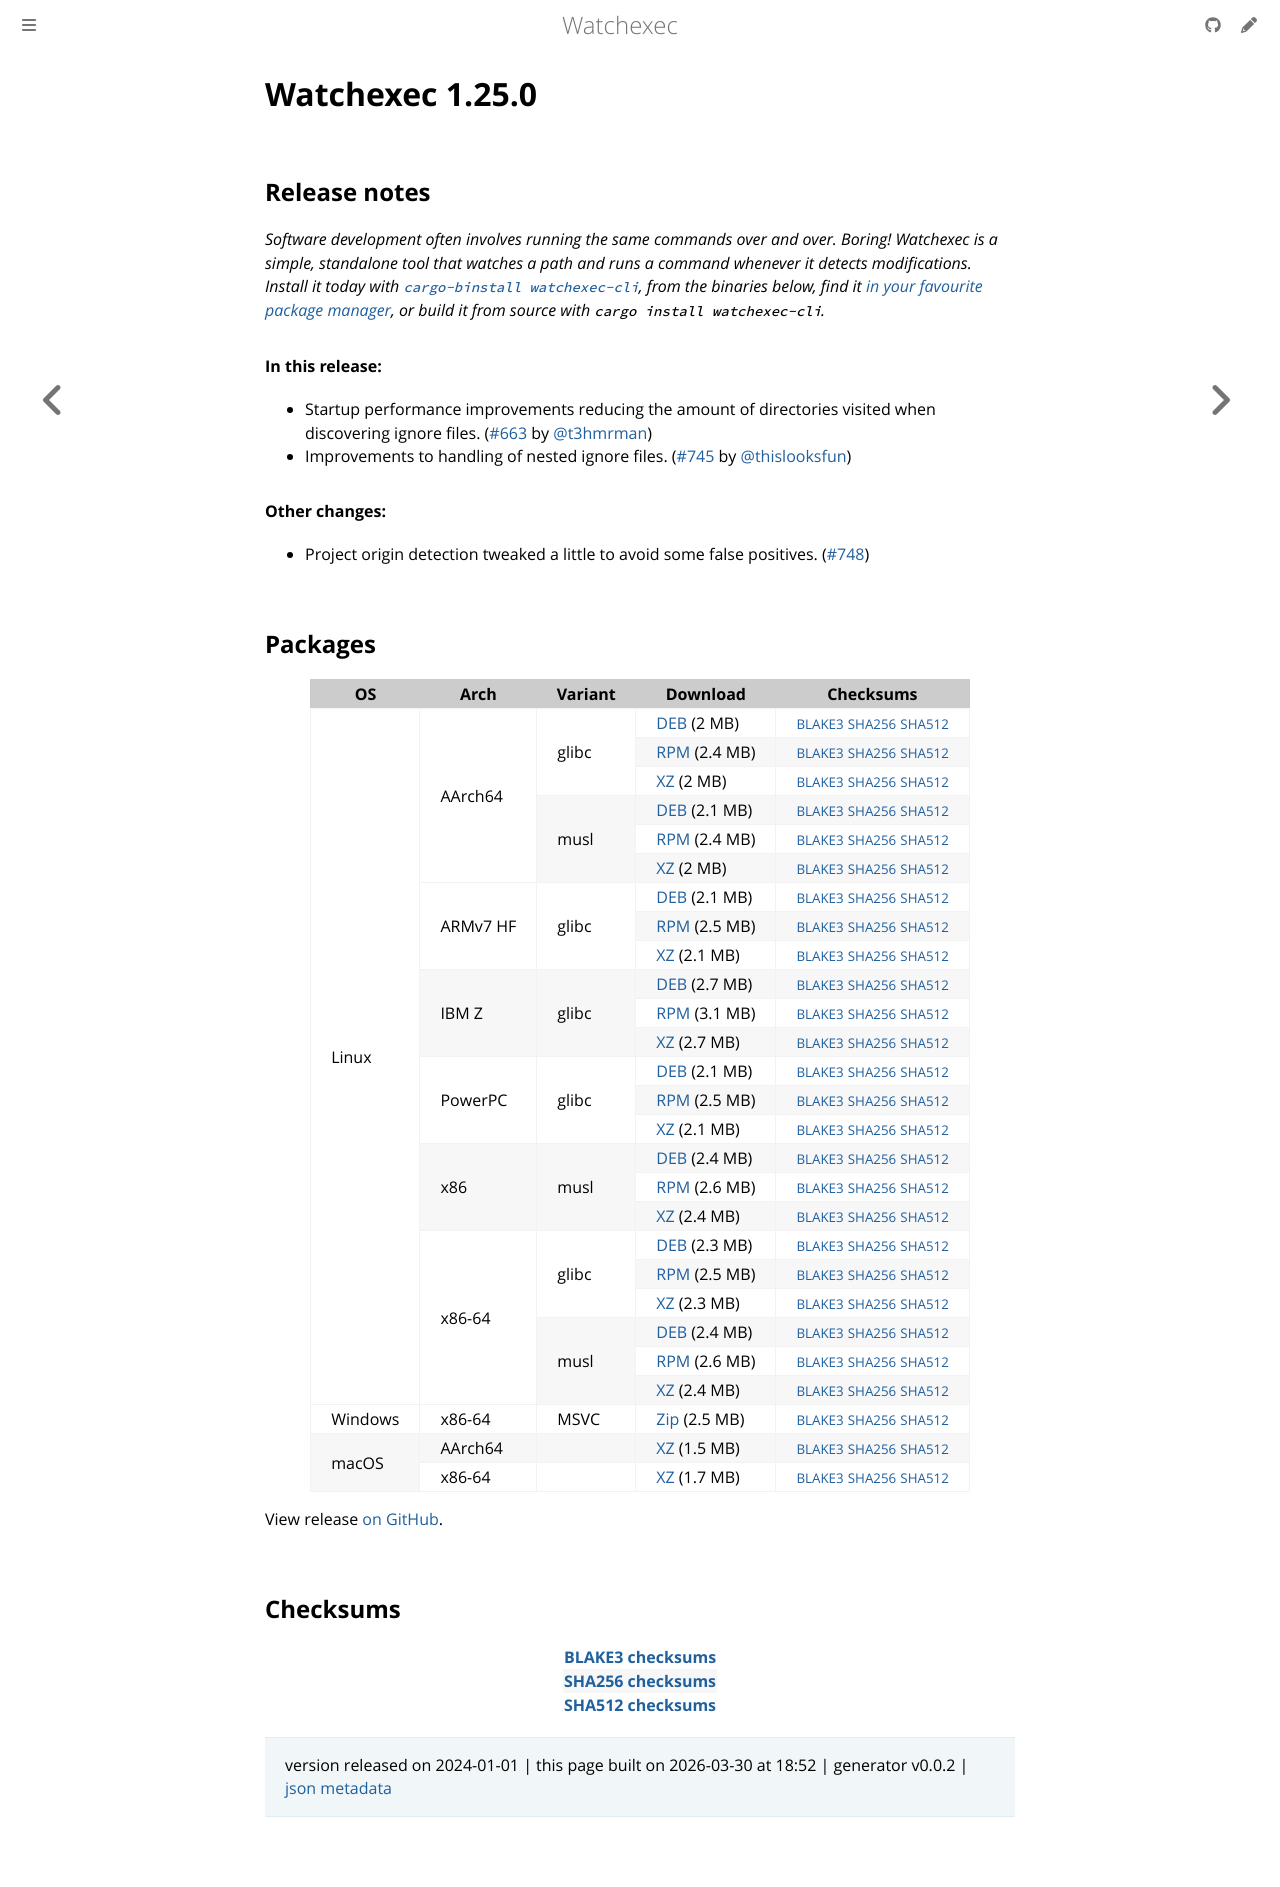

repository: watchexec/watchexec.github.io · page: downloads/watchexec/1.25.0/index.html · generator: mdbook

# Watchexec 1.25.0

## Release notes

<p dir="auto"><em>Software development often involves running the same commands over and over. Boring! Watchexec is a simple, standalone tool that watches a path and runs a command whenever it detects modifications. Install it today with <a href="https://github.com/cargo-bins/cargo-binstall"><code class="notranslate">cargo-binstall watchexec-cli</code></a>, from the binaries below, find it <a href="https://github.com/watchexec/watchexec/blob/main/doc/packages.md">in your favourite package manager</a>, or build it from source with <code class="notranslate">cargo install watchexec-cli</code>.</em></p>
<h4 dir="auto">In this release:</h4>
<ul dir="auto">
<li>Startup performance improvements reducing the amount of directories visited when discovering ignore files. (<a class="issue-link js-issue-link" data-error-text="Failed to load title" data-id="1944753518" data-permission-text="Title is private" data-url="https://github.com/watchexec/watchexec/issues/663" data-hovercard-type="pull_request" data-hovercard-url="/watchexec/watchexec/pull/663/hovercard" href="https://github.com/watchexec/watchexec/pull/663">#663</a> by <a class="user-mention notranslate" data-hovercard-type="user" data-hovercard-url="/users/t3hmrman/hovercard" data-octo-click="hovercard-link-click" data-octo-dimensions="link_type:self" href="https://github.com/t3hmrman">@t3hmrman</a>)</li>
<li>Improvements to handling of nested ignore files. (<a class="issue-link js-issue-link" data-error-text="Failed to load title" data-id="2057577042" data-permission-text="Title is private" data-url="https://github.com/watchexec/watchexec/issues/745" data-hovercard-type="issue" data-hovercard-url="/watchexec/watchexec/issues/745/hovercard" href="https://github.com/watchexec/watchexec/issues/745">#745</a> by <a class="user-mention notranslate" data-hovercard-type="user" data-hovercard-url="/users/thislooksfun/hovercard" data-octo-click="hovercard-link-click" data-octo-dimensions="link_type:self" href="https://github.com/thislooksfun">@thislooksfun</a>)</li>
</ul>
<h4 dir="auto">Other changes:</h4>
<ul dir="auto">
<li>Project origin detection tweaked a little to avoid some false positives. (<a class="issue-link js-issue-link" data-error-text="Failed to load title" data-id="2061286071" data-permission-text="Title is private" data-url="https://github.com/watchexec/watchexec/issues/748" data-hovercard-type="pull_request" data-hovercard-url="/watchexec/watchexec/pull/748/hovercard" href="https://github.com/watchexec/watchexec/pull/748">#748</a>)</li>
</ul>

## Packages

<table class="downloads">
<thead>
<tr>
<th>OS</th>
<th>Arch</th>
<th>Variant</th>
<th>Download</th>

<th>Checksums</th>
</tr>
</thead>
<tbody>
<tr>
						<td rowspan="24">Linux</td>
						
<td rowspan="6">AArch64</td>
            
						
<td rowspan="3">glibc</td>
            
<td><a class="download" href="https://github.com/watchexec/watchexec/releases/download/v1.25.0/watchexec-1.25.0-aarch64-unknown-linux-gnu.deb">DEB</a> (2 MB)</td>
						<td><small><a href="https://github.com/watchexec/watchexec/releases/download/v1.25.0/watchexec-1.25.0-aarch64-unknown-linux-gnu.deb.b3">BLAKE3</a></small> <small><a href="https://github.com/watchexec/watchexec/releases/download/v1.25.0/watchexec-1.25.0-aarch64-unknown-linux-gnu.deb.sha256">SHA256</a></small> <small><a href="https://github.com/watchexec/watchexec/releases/download/v1.25.0/watchexec-1.25.0-aarch64-unknown-linux-gnu.deb.sha512">SHA512</a></small></td>
</tr>
					
<tr>
						
						
						
<td><a class="download" href="https://github.com/watchexec/watchexec/releases/download/v1.25.0/watchexec-1.25.0-aarch64-unknown-linux-gnu.rpm">RPM</a> (2.4 MB)</td>
						<td><small><a href="https://github.com/watchexec/watchexec/releases/download/v1.25.0/watchexec-1.25.0-aarch64-unknown-linux-gnu.rpm.b3">BLAKE3</a></small> <small><a href="https://github.com/watchexec/watchexec/releases/download/v1.25.0/watchexec-1.25.0-aarch64-unknown-linux-gnu.rpm.sha256">SHA256</a></small> <small><a href="https://github.com/watchexec/watchexec/releases/download/v1.25.0/watchexec-1.25.0-aarch64-unknown-linux-gnu.rpm.sha512">SHA512</a></small></td>
</tr>
					
<tr>
						
						
						
<td><a class="download" href="https://github.com/watchexec/watchexec/releases/download/v1.25.0/watchexec-1.25.0-aarch64-unknown-linux-gnu.tar.xz">XZ</a> (2 MB)</td>
						<td><small><a href="https://github.com/watchexec/watchexec/releases/download/v1.25.0/watchexec-1.25.0-aarch64-unknown-linux-gnu.tar.xz.b3">BLAKE3</a></small> <small><a href="https://github.com/watchexec/watchexec/releases/download/v1.25.0/watchexec-1.25.0-aarch64-unknown-linux-gnu.tar.xz.sha256">SHA256</a></small> <small><a href="https://github.com/watchexec/watchexec/releases/download/v1.25.0/watchexec-1.25.0-aarch64-unknown-linux-gnu.tar.xz.sha512">SHA512</a></small></td>
</tr>
					
<tr>
						
						
						
<td rowspan="3">musl</td>
            
<td><a class="download" href="https://github.com/watchexec/watchexec/releases/download/v1.25.0/watchexec-1.25.0-aarch64-unknown-linux-musl.deb">DEB</a> (2.1 MB)</td>
						<td><small><a href="https://github.com/watchexec/watchexec/releases/download/v1.25.0/watchexec-1.25.0-aarch64-unknown-linux-musl.deb.b3">BLAKE3</a></small> <small><a href="https://github.com/watchexec/watchexec/releases/download/v1.25.0/watchexec-1.25.0-aarch64-unknown-linux-musl.deb.sha256">SHA256</a></small> <small><a href="https://github.com/watchexec/watchexec/releases/download/v1.25.0/watchexec-1.25.0-aarch64-unknown-linux-musl.deb.sha512">SHA512</a></small></td>
</tr>
					
<tr>
						
						
						
<td><a class="download" href="https://github.com/watchexec/watchexec/releases/download/v1.25.0/watchexec-1.25.0-aarch64-unknown-linux-musl.rpm">RPM</a> (2.4 MB)</td>
						<td><small><a href="https://github.com/watchexec/watchexec/releases/download/v1.25.0/watchexec-1.25.0-aarch64-unknown-linux-musl.rpm.b3">BLAKE3</a></small> <small><a href="https://github.com/watchexec/watchexec/releases/download/v1.25.0/watchexec-1.25.0-aarch64-unknown-linux-musl.rpm.sha256">SHA256</a></small> <small><a href="https://github.com/watchexec/watchexec/releases/download/v1.25.0/watchexec-1.25.0-aarch64-unknown-linux-musl.rpm.sha512">SHA512</a></small></td>
</tr>
					
<tr>
						
						
						
<td><a class="download" href="https://github.com/watchexec/watchexec/releases/download/v1.25.0/watchexec-1.25.0-aarch64-unknown-linux-musl.tar.xz">XZ</a> (2 MB)</td>
						<td><small><a href="https://github.com/watchexec/watchexec/releases/download/v1.25.0/watchexec-1.25.0-aarch64-unknown-linux-musl.tar.xz.b3">BLAKE3</a></small> <small><a href="https://github.com/watchexec/watchexec/releases/download/v1.25.0/watchexec-1.25.0-aarch64-unknown-linux-musl.tar.xz.sha256">SHA256</a></small> <small><a href="https://github.com/watchexec/watchexec/releases/download/v1.25.0/watchexec-1.25.0-aarch64-unknown-linux-musl.tar.xz.sha512">SHA512</a></small></td>
</tr>
					
<tr>
						
						
<td rowspan="3">ARMv7 HF</td>
            
						
<td rowspan="3">glibc</td>
            
<td><a class="download" href="https://github.com/watchexec/watchexec/releases/download/v1.25.0/watchexec-1.25.0-armv7-unknown-linux-gnueabihf.deb">DEB</a> (2.1 MB)</td>
						<td><small><a href="https://github.com/watchexec/watchexec/releases/download/v1.25.0/watchexec-1.25.0-armv7-unknown-linux-gnueabihf.deb.b3">BLAKE3</a></small> <small><a href="https://github.com/watchexec/watchexec/releases/download/v1.25.0/watchexec-1.25.0-armv7-unknown-linux-gnueabihf.deb.sha256">SHA256</a></small> <small><a href="https://github.com/watchexec/watchexec/releases/download/v1.25.0/watchexec-1.25.0-armv7-unknown-linux-gnueabihf.deb.sha512">SHA512</a></small></td>
</tr>
					
<tr>
						
						
						
<td><a class="download" href="https://github.com/watchexec/watchexec/releases/download/v1.25.0/watchexec-1.25.0-armv7-unknown-linux-gnueabihf.rpm">RPM</a> (2.5 MB)</td>
						<td><small><a href="https://github.com/watchexec/watchexec/releases/download/v1.25.0/watchexec-1.25.0-armv7-unknown-linux-gnueabihf.rpm.b3">BLAKE3</a></small> <small><a href="https://github.com/watchexec/watchexec/releases/download/v1.25.0/watchexec-1.25.0-armv7-unknown-linux-gnueabihf.rpm.sha256">SHA256</a></small> <small><a href="https://github.com/watchexec/watchexec/releases/download/v1.25.0/watchexec-1.25.0-armv7-unknown-linux-gnueabihf.rpm.sha512">SHA512</a></small></td>
</tr>
					
<tr>
						
						
						
<td><a class="download" href="https://github.com/watchexec/watchexec/releases/download/v1.25.0/watchexec-1.25.0-armv7-unknown-linux-gnueabihf.tar.xz">XZ</a> (2.1 MB)</td>
						<td><small><a href="https://github.com/watchexec/watchexec/releases/download/v1.25.0/watchexec-1.25.0-armv7-unknown-linux-gnueabihf.tar.xz.b3">BLAKE3</a></small> <small><a href="https://github.com/watchexec/watchexec/releases/download/v1.25.0/watchexec-1.25.0-armv7-unknown-linux-gnueabihf.tar.xz.sha256">SHA256</a></small> <small><a href="https://github.com/watchexec/watchexec/releases/download/v1.25.0/watchexec-1.25.0-armv7-unknown-linux-gnueabihf.tar.xz.sha512">SHA512</a></small></td>
</tr>
					
<tr>
						
						
<td rowspan="3">IBM Z</td>
            
						
<td rowspan="3">glibc</td>
            
<td><a class="download" href="https://github.com/watchexec/watchexec/releases/download/v1.25.0/watchexec-1.25.0-s390x-unknown-linux-gnu.deb">DEB</a> (2.7 MB)</td>
						<td><small><a href="https://github.com/watchexec/watchexec/releases/download/v1.25.0/watchexec-1.25.0-s390x-unknown-linux-gnu.deb.b3">BLAKE3</a></small> <small><a href="https://github.com/watchexec/watchexec/releases/download/v1.25.0/watchexec-1.25.0-s390x-unknown-linux-gnu.deb.sha256">SHA256</a></small> <small><a href="https://github.com/watchexec/watchexec/releases/download/v1.25.0/watchexec-1.25.0-s390x-unknown-linux-gnu.deb.sha512">SHA512</a></small></td>
</tr>
					
<tr>
						
						
						
<td><a class="download" href="https://github.com/watchexec/watchexec/releases/download/v1.25.0/watchexec-1.25.0-s390x-unknown-linux-gnu.rpm">RPM</a> (3.1 MB)</td>
						<td><small><a href="https://github.com/watchexec/watchexec/releases/download/v1.25.0/watchexec-1.25.0-s390x-unknown-linux-gnu.rpm.b3">BLAKE3</a></small> <small><a href="https://github.com/watchexec/watchexec/releases/download/v1.25.0/watchexec-1.25.0-s390x-unknown-linux-gnu.rpm.sha256">SHA256</a></small> <small><a href="https://github.com/watchexec/watchexec/releases/download/v1.25.0/watchexec-1.25.0-s390x-unknown-linux-gnu.rpm.sha512">SHA512</a></small></td>
</tr>
					
<tr>
						
						
						
<td><a class="download" href="https://github.com/watchexec/watchexec/releases/download/v1.25.0/watchexec-1.25.0-s390x-unknown-linux-gnu.tar.xz">XZ</a> (2.7 MB)</td>
						<td><small><a href="https://github.com/watchexec/watchexec/releases/download/v1.25.0/watchexec-1.25.0-s390x-unknown-linux-gnu.tar.xz.b3">BLAKE3</a></small> <small><a href="https://github.com/watchexec/watchexec/releases/download/v1.25.0/watchexec-1.25.0-s390x-unknown-linux-gnu.tar.xz.sha256">SHA256</a></small> <small><a href="https://github.com/watchexec/watchexec/releases/download/v1.25.0/watchexec-1.25.0-s390x-unknown-linux-gnu.tar.xz.sha512">SHA512</a></small></td>
</tr>
					
<tr>
						
						
<td rowspan="3">PowerPC</td>
            
						
<td rowspan="3">glibc</td>
            
<td><a class="download" href="https://github.com/watchexec/watchexec/releases/download/v1.25.0/watchexec-1.25.0-powerpc64le-unknown-linux-gnu.deb">DEB</a> (2.1 MB)</td>
						<td><small><a href="https://github.com/watchexec/watchexec/releases/download/v1.25.0/watchexec-1.25.0-powerpc64le-unknown-linux-gnu.deb.b3">BLAKE3</a></small> <small><a href="https://github.com/watchexec/watchexec/releases/download/v1.25.0/watchexec-1.25.0-powerpc64le-unknown-linux-gnu.deb.sha256">SHA256</a></small> <small><a href="https://github.com/watchexec/watchexec/releases/download/v1.25.0/watchexec-1.25.0-powerpc64le-unknown-linux-gnu.deb.sha512">SHA512</a></small></td>
</tr>
					
<tr>
						
						
						
<td><a class="download" href="https://github.com/watchexec/watchexec/releases/download/v1.25.0/watchexec-1.25.0-powerpc64le-unknown-linux-gnu.rpm">RPM</a> (2.5 MB)</td>
						<td><small><a href="https://github.com/watchexec/watchexec/releases/download/v1.25.0/watchexec-1.25.0-powerpc64le-unknown-linux-gnu.rpm.b3">BLAKE3</a></small> <small><a href="https://github.com/watchexec/watchexec/releases/download/v1.25.0/watchexec-1.25.0-powerpc64le-unknown-linux-gnu.rpm.sha256">SHA256</a></small> <small><a href="https://github.com/watchexec/watchexec/releases/download/v1.25.0/watchexec-1.25.0-powerpc64le-unknown-linux-gnu.rpm.sha512">SHA512</a></small></td>
</tr>
					
<tr>
						
						
						
<td><a class="download" href="https://github.com/watchexec/watchexec/releases/download/v1.25.0/watchexec-1.25.0-powerpc64le-unknown-linux-gnu.tar.xz">XZ</a> (2.1 MB)</td>
						<td><small><a href="https://github.com/watchexec/watchexec/releases/download/v1.25.0/watchexec-1.25.0-powerpc64le-unknown-linux-gnu.tar.xz.b3">BLAKE3</a></small> <small><a href="https://github.com/watchexec/watchexec/releases/download/v1.25.0/watchexec-1.25.0-powerpc64le-unknown-linux-gnu.tar.xz.sha256">SHA256</a></small> <small><a href="https://github.com/watchexec/watchexec/releases/download/v1.25.0/watchexec-1.25.0-powerpc64le-unknown-linux-gnu.tar.xz.sha512">SHA512</a></small></td>
</tr>
					
<tr>
						
						
<td rowspan="3">x86</td>
            
						
<td rowspan="3">musl</td>
            
<td><a class="download" href="https://github.com/watchexec/watchexec/releases/download/v1.25.0/watchexec-1.25.0-i686-unknown-linux-musl.deb">DEB</a> (2.4 MB)</td>
						<td><small><a href="https://github.com/watchexec/watchexec/releases/download/v1.25.0/watchexec-1.25.0-i686-unknown-linux-musl.deb.b3">BLAKE3</a></small> <small><a href="https://github.com/watchexec/watchexec/releases/download/v1.25.0/watchexec-1.25.0-i686-unknown-linux-musl.deb.sha256">SHA256</a></small> <small><a href="https://github.com/watchexec/watchexec/releases/download/v1.25.0/watchexec-1.25.0-i686-unknown-linux-musl.deb.sha512">SHA512</a></small></td>
</tr>
					
<tr>
						
						
						
<td><a class="download" href="https://github.com/watchexec/watchexec/releases/download/v1.25.0/watchexec-1.25.0-i686-unknown-linux-musl.rpm">RPM</a> (2.6 MB)</td>
						<td><small><a href="https://github.com/watchexec/watchexec/releases/download/v1.25.0/watchexec-1.25.0-i686-unknown-linux-musl.rpm.b3">BLAKE3</a></small> <small><a href="https://github.com/watchexec/watchexec/releases/download/v1.25.0/watchexec-1.25.0-i686-unknown-linux-musl.rpm.sha256">SHA256</a></small> <small><a href="https://github.com/watchexec/watchexec/releases/download/v1.25.0/watchexec-1.25.0-i686-unknown-linux-musl.rpm.sha512">SHA512</a></small></td>
</tr>
					
<tr>
						
						
						
<td><a class="download" href="https://github.com/watchexec/watchexec/releases/download/v1.25.0/watchexec-1.25.0-i686-unknown-linux-musl.tar.xz">XZ</a> (2.4 MB)</td>
						<td><small><a href="https://github.com/watchexec/watchexec/releases/download/v1.25.0/watchexec-1.25.0-i686-unknown-linux-musl.tar.xz.b3">BLAKE3</a></small> <small><a href="https://github.com/watchexec/watchexec/releases/download/v1.25.0/watchexec-1.25.0-i686-unknown-linux-musl.tar.xz.sha256">SHA256</a></small> <small><a href="https://github.com/watchexec/watchexec/releases/download/v1.25.0/watchexec-1.25.0-i686-unknown-linux-musl.tar.xz.sha512">SHA512</a></small></td>
</tr>
					
<tr>
						
						
<td rowspan="6">x86-64</td>
            
						
<td rowspan="3">glibc</td>
            
<td><a class="download" href="https://github.com/watchexec/watchexec/releases/download/v1.25.0/watchexec-1.25.0-x86_64-unknown-linux-gnu.deb">DEB</a> (2.3 MB)</td>
						<td><small><a href="https://github.com/watchexec/watchexec/releases/download/v1.25.0/watchexec-1.25.0-x86_64-unknown-linux-gnu.deb.b3">BLAKE3</a></small> <small><a href="https://github.com/watchexec/watchexec/releases/download/v1.25.0/watchexec-1.25.0-x86_64-unknown-linux-gnu.deb.sha256">SHA256</a></small> <small><a href="https://github.com/watchexec/watchexec/releases/download/v1.25.0/watchexec-1.25.0-x86_64-unknown-linux-gnu.deb.sha512">SHA512</a></small></td>
</tr>
					
<tr>
						
						
						
<td><a class="download" href="https://github.com/watchexec/watchexec/releases/download/v1.25.0/watchexec-1.25.0-x86_64-unknown-linux-gnu.rpm">RPM</a> (2.5 MB)</td>
						<td><small><a href="https://github.com/watchexec/watchexec/releases/download/v1.25.0/watchexec-1.25.0-x86_64-unknown-linux-gnu.rpm.b3">BLAKE3</a></small> <small><a href="https://github.com/watchexec/watchexec/releases/download/v1.25.0/watchexec-1.25.0-x86_64-unknown-linux-gnu.rpm.sha256">SHA256</a></small> <small><a href="https://github.com/watchexec/watchexec/releases/download/v1.25.0/watchexec-1.25.0-x86_64-unknown-linux-gnu.rpm.sha512">SHA512</a></small></td>
</tr>
					
<tr>
						
						
						
<td><a class="download" href="https://github.com/watchexec/watchexec/releases/download/v1.25.0/watchexec-1.25.0-x86_64-unknown-linux-gnu.tar.xz">XZ</a> (2.3 MB)</td>
						<td><small><a href="https://github.com/watchexec/watchexec/releases/download/v1.25.0/watchexec-1.25.0-x86_64-unknown-linux-gnu.tar.xz.b3">BLAKE3</a></small> <small><a href="https://github.com/watchexec/watchexec/releases/download/v1.25.0/watchexec-1.25.0-x86_64-unknown-linux-gnu.tar.xz.sha256">SHA256</a></small> <small><a href="https://github.com/watchexec/watchexec/releases/download/v1.25.0/watchexec-1.25.0-x86_64-unknown-linux-gnu.tar.xz.sha512">SHA512</a></small></td>
</tr>
					
<tr>
						
						
						
<td rowspan="3">musl</td>
            
<td><a class="download" href="https://github.com/watchexec/watchexec/releases/download/v1.25.0/watchexec-1.25.0-x86_64-unknown-linux-musl.deb">DEB</a> (2.4 MB)</td>
						<td><small><a href="https://github.com/watchexec/watchexec/releases/download/v1.25.0/watchexec-1.25.0-x86_64-unknown-linux-musl.deb.b3">BLAKE3</a></small> <small><a href="https://github.com/watchexec/watchexec/releases/download/v1.25.0/watchexec-1.25.0-x86_64-unknown-linux-musl.deb.sha256">SHA256</a></small> <small><a href="https://github.com/watchexec/watchexec/releases/download/v1.25.0/watchexec-1.25.0-x86_64-unknown-linux-musl.deb.sha512">SHA512</a></small></td>
</tr>
					
<tr>
						
						
						
<td><a class="download" href="https://github.com/watchexec/watchexec/releases/download/v1.25.0/watchexec-1.25.0-x86_64-unknown-linux-musl.rpm">RPM</a> (2.6 MB)</td>
						<td><small><a href="https://github.com/watchexec/watchexec/releases/download/v1.25.0/watchexec-1.25.0-x86_64-unknown-linux-musl.rpm.b3">BLAKE3</a></small> <small><a href="https://github.com/watchexec/watchexec/releases/download/v1.25.0/watchexec-1.25.0-x86_64-unknown-linux-musl.rpm.sha256">SHA256</a></small> <small><a href="https://github.com/watchexec/watchexec/releases/download/v1.25.0/watchexec-1.25.0-x86_64-unknown-linux-musl.rpm.sha512">SHA512</a></small></td>
</tr>
					
<tr>
						
						
						
<td><a class="download" href="https://github.com/watchexec/watchexec/releases/download/v1.25.0/watchexec-1.25.0-x86_64-unknown-linux-musl.tar.xz">XZ</a> (2.4 MB)</td>
						<td><small><a href="https://github.com/watchexec/watchexec/releases/download/v1.25.0/watchexec-1.25.0-x86_64-unknown-linux-musl.tar.xz.b3">BLAKE3</a></small> <small><a href="https://github.com/watchexec/watchexec/releases/download/v1.25.0/watchexec-1.25.0-x86_64-unknown-linux-musl.tar.xz.sha256">SHA256</a></small> <small><a href="https://github.com/watchexec/watchexec/releases/download/v1.25.0/watchexec-1.25.0-x86_64-unknown-linux-musl.tar.xz.sha512">SHA512</a></small></td>
</tr>
					
<tr>
						<td rowspan="1">Windows</td>
						
<td rowspan="1">x86-64</td>
            
						
<td rowspan="1">MSVC</td>
            
<td><a class="download" href="https://github.com/watchexec/watchexec/releases/download/v1.25.0/watchexec-1.25.0-x86_64-pc-windows-msvc.zip">Zip</a> (2.5 MB)</td>
						<td><small><a href="https://github.com/watchexec/watchexec/releases/download/v1.25.0/watchexec-1.25.0-x86_64-pc-windows-msvc.zip.b3">BLAKE3</a></small> <small><a href="https://github.com/watchexec/watchexec/releases/download/v1.25.0/watchexec-1.25.0-x86_64-pc-windows-msvc.zip.sha256">SHA256</a></small> <small><a href="https://github.com/watchexec/watchexec/releases/download/v1.25.0/watchexec-1.25.0-x86_64-pc-windows-msvc.zip.sha512">SHA512</a></small></td>
</tr>
					
<tr>
						<td rowspan="2">macOS</td>
						
<td rowspan="1">AArch64</td>
            
						
<td rowspan="1"></td>
            
<td><a class="download" href="https://github.com/watchexec/watchexec/releases/download/v1.25.0/watchexec-1.25.0-aarch64-apple-darwin.tar.xz">XZ</a> (1.5 MB)</td>
						<td><small><a href="https://github.com/watchexec/watchexec/releases/download/v1.25.0/watchexec-1.25.0-aarch64-apple-darwin.tar.xz.b3">BLAKE3</a></small> <small><a href="https://github.com/watchexec/watchexec/releases/download/v1.25.0/watchexec-1.25.0-aarch64-apple-darwin.tar.xz.sha256">SHA256</a></small> <small><a href="https://github.com/watchexec/watchexec/releases/download/v1.25.0/watchexec-1.25.0-aarch64-apple-darwin.tar.xz.sha512">SHA512</a></small></td>
</tr>
					
<tr>
						
						
<td rowspan="1">x86-64</td>
            
						
<td rowspan="1"></td>
            
<td><a class="download" href="https://github.com/watchexec/watchexec/releases/download/v1.25.0/watchexec-1.25.0-x86_64-apple-darwin.tar.xz">XZ</a> (1.7 MB)</td>
						<td><small><a href="https://github.com/watchexec/watchexec/releases/download/v1.25.0/watchexec-1.25.0-x86_64-apple-darwin.tar.xz.b3">BLAKE3</a></small> <small><a href="https://github.com/watchexec/watchexec/releases/download/v1.25.0/watchexec-1.25.0-x86_64-apple-darwin.tar.xz.sha256">SHA256</a></small> <small><a href="https://github.com/watchexec/watchexec/releases/download/v1.25.0/watchexec-1.25.0-x86_64-apple-darwin.tar.xz.sha512">SHA512</a></small></td>
</tr>
					</tbody>
</table>


View release [on GitHub](https://github.com/watchexec/watchexec/releases/v1.25.0).

## Checksums

<table class="signatures">
	
<tr>
<th><a href="https://github.com/watchexec/watchexec/releases/download/v1.25.0/B3SUMS">BLAKE3 checksums</a></th>
		
</tr>
	
<tr>
<th><a href="https://github.com/watchexec/watchexec/releases/download/v1.25.0/SHA256SUMS">SHA256 checksums</a></th>
		
</tr>
	
<tr>
<th><a href="https://github.com/watchexec/watchexec/releases/download/v1.25.0/SHA512SUMS">SHA512 checksums</a></th>
		
</tr>
	
</table>




>	 version released on 2024-01-01
>	|
>	this page built on 2026-03-30 at 18:52
>	| generator v0.0.2
>	| [json metadata](meta.json)
